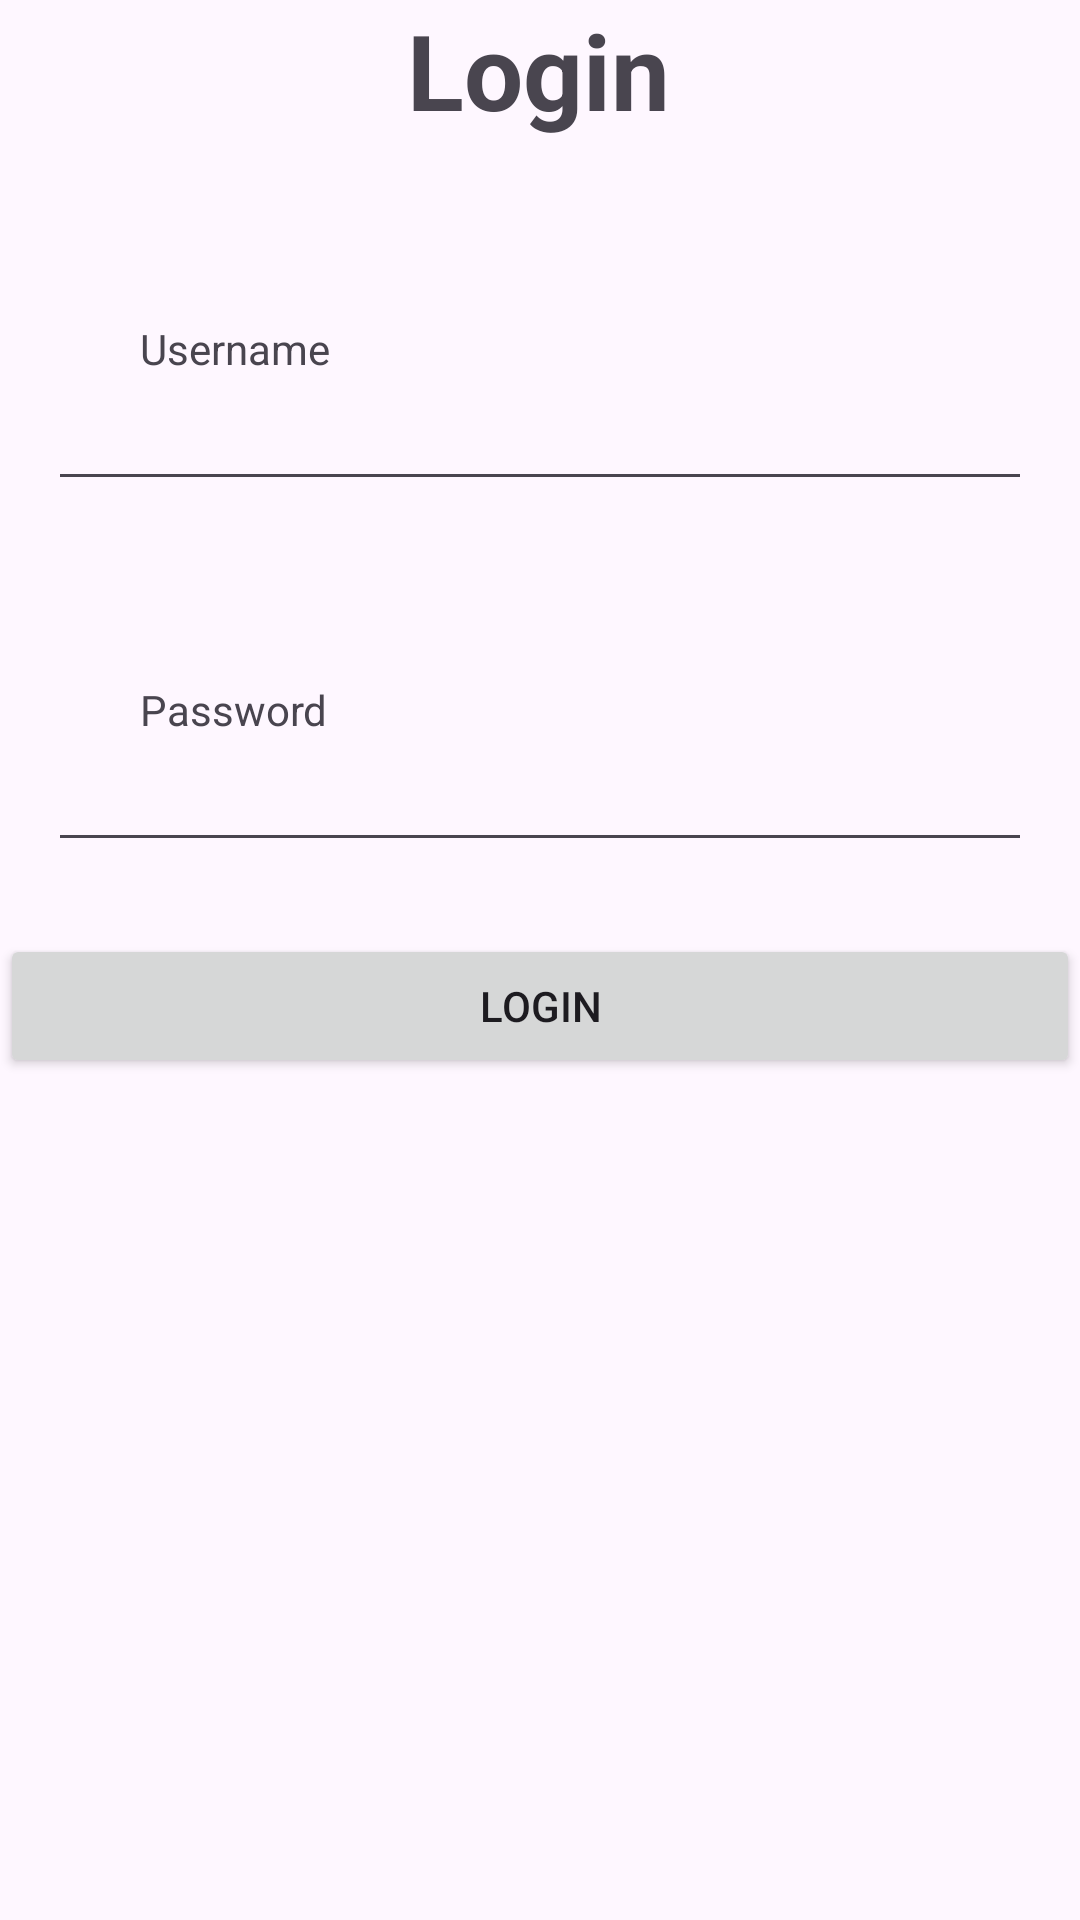

The Android layout XML behind this screen, and the referenced resources:
<!-- AndroidManifest.xml: application theme Theme.TugasFundamental -->
<!-- res/layout/activity_login.xml -->
<?xml version="1.0" encoding="utf-8"?>
<androidx.constraintlayout.widget.ConstraintLayout xmlns:android="http://schemas.android.com/apk/res/android"
    xmlns:app="http://schemas.android.com/apk/res-auto"
    xmlns:tools="http://schemas.android.com/tools"
    android:layout_width="match_parent"
    android:layout_height="match_parent"
    tools:context=".LoginActivity">

    <TextView
        android:id="@+id/textView"
        android:layout_width="wrap_content"
        android:layout_height="wrap_content"
        android:text="Login"
        android:textSize="35sp"
        android:textStyle="bold"
        app:layout_constraintEnd_toEndOf="parent"
        app:layout_constraintHorizontal_bias="0.498"
        app:layout_constraintStart_toStartOf="parent"
        tools:layout_editor_absoluteY="118dp" />

    <TextView
        android:id="@+id/tv_username"
        android:layout_width="wrap_content"
        android:layout_height="wrap_content"
        android:layout_marginTop="60dp"
        android:text="Username"
        app:layout_constraintEnd_toEndOf="parent"
        app:layout_constraintHorizontal_bias="0.157"
        app:layout_constraintStart_toStartOf="parent"
        app:layout_constraintTop_toBottomOf="@+id/textView" />

    <EditText
        android:id="@+id/edt_username"
        android:layout_width="match_parent"
        android:layout_height="wrap_content"
        android:layout_marginEnd="16dp"
        android:layout_marginStart="16dp"
        app:layout_constraintEnd_toEndOf="parent"
        app:layout_constraintTop_toBottomOf="@+id/tv_username" />

    <TextView
        android:id="@+id/tv_password"
        android:layout_width="wrap_content"
        android:layout_height="wrap_content"
        android:layout_marginTop="60dp"
        android:text="Password"
        app:layout_constraintEnd_toEndOf="parent"
        app:layout_constraintHorizontal_bias="0.157"
        app:layout_constraintStart_toStartOf="parent"
        app:layout_constraintTop_toBottomOf="@+id/edt_username" />

    <EditText
        android:id="@+id/edt_password"
        android:layout_width="match_parent"
        android:layout_height="wrap_content"
        android:layout_marginEnd="16dp"
        android:layout_marginStart="16dp"
        app:layout_constraintEnd_toEndOf="parent"
        app:layout_constraintTop_toBottomOf="@+id/tv_password" />

    <Button
        android:id="@+id/btn_login"
        android:layout_width="match_parent"
        android:layout_height="wrap_content"
        android:layout_marginTop="24dp"
        android:text="Login"
        app:layout_constraintEnd_toEndOf="parent"
        app:layout_constraintHorizontal_bias="0.0"
        app:layout_constraintStart_toStartOf="parent"
        app:layout_constraintTop_toBottomOf="@+id/edt_password" />

</androidx.constraintlayout.widget.ConstraintLayout>
<!-- resources referenced by this layout -->
<resources>
  <style name="Theme.TugasFundamental" parent="Base.Theme.TugasFundamental" />
  <style name="Base.Theme.TugasFundamental" parent="Theme.Material3.DayNight.NoActionBar">
          
          
      </style>
</resources>
